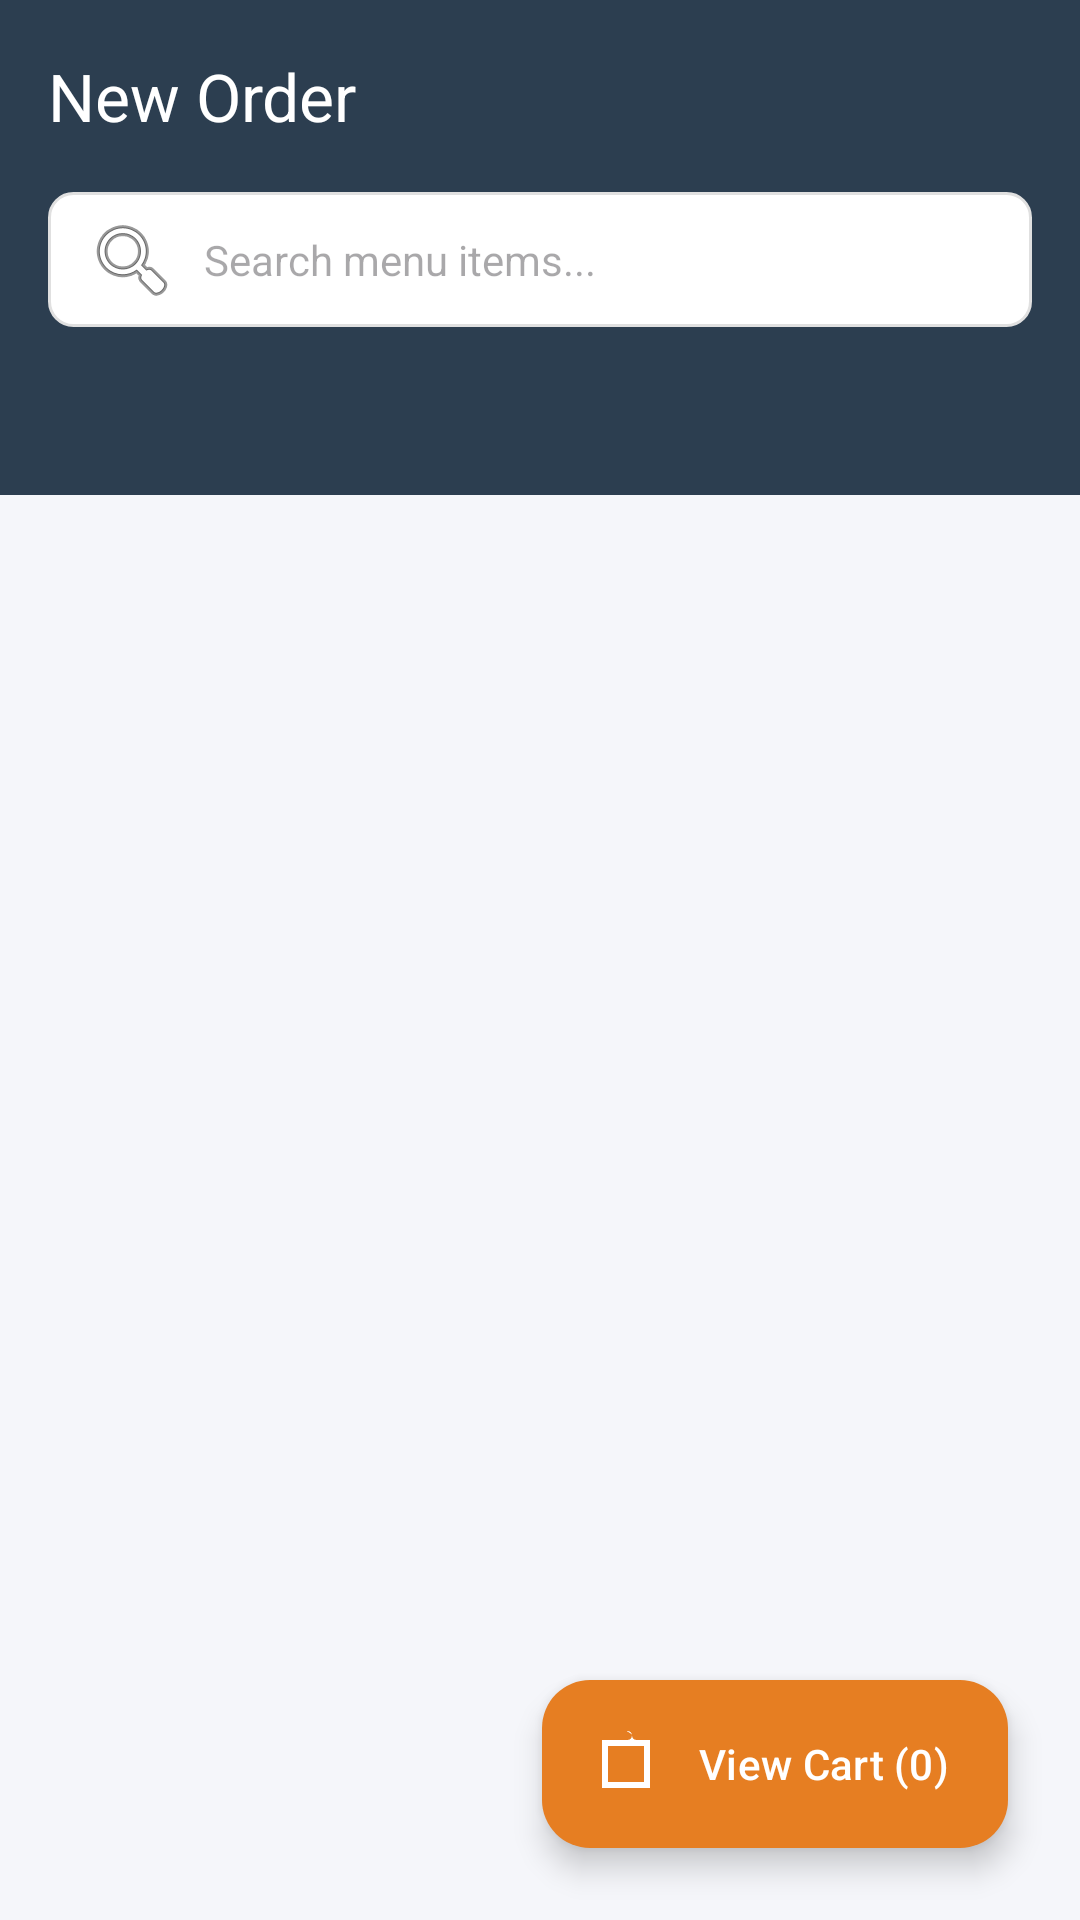

Layout XML and referenced resources for this Android screen:
<!-- AndroidManifest.xml: application theme Theme.RestrurantManagementSystem -->
<!-- res/layout/activity_new_order.xml -->
<?xml version="1.0" encoding="utf-8"?>
<androidx.coordinatorlayout.widget.CoordinatorLayout xmlns:android="http://schemas.android.com/apk/res/android"
    xmlns:app="http://schemas.android.com/apk/res-auto"
    xmlns:tools="http://schemas.android.com/tools"
    android:layout_width="match_parent"
    android:layout_height="match_parent"
    android:background="@color/backgroundSecondary">

    <com.google.android.material.appbar.AppBarLayout
        android:layout_width="match_parent"
        android:layout_height="wrap_content">

        <com.google.android.material.appbar.MaterialToolbar
            android:id="@+id/toolbar"
            android:layout_width="match_parent"
            android:layout_height="?attr/actionBarSize"
            android:background="@color/colorPrimary"
            app:title="New Order"
            app:titleTextColor="@color/white"
            app:navigationIcon="@drawable/ic_back_arrow"
            app:navigationIconTint="@color/white" />

        <LinearLayout
            android:layout_width="match_parent"
            android:layout_height="wrap_content"
            android:background="@color/colorPrimary"
            android:orientation="vertical"
            android:paddingHorizontal="16dp"
            android:paddingBottom="8dp">

            <EditText
                android:id="@+id/etSearch"
                android:layout_width="match_parent"
                android:layout_height="45dp"
                android:background="@drawable/edittext_background"
                android:drawableStart="@android:drawable/ic_menu_search"
                android:drawablePadding="8dp"
                android:hint="Search menu items..."
                android:inputType="text"
                android:paddingHorizontal="12dp"
                android:textSize="14sp" />
        </LinearLayout>

        <com.google.android.material.tabs.TabLayout
            android:id="@+id/tabLayout"
            android:layout_width="match_parent"
            android:layout_height="wrap_content"
            android:background="@color/colorPrimary"
            app:tabIndicatorColor="@color/colorSecondary"
            app:tabSelectedTextColor="@color/colorSecondary"
            app:tabTextColor="@color/textColorOnPrimary"
            app:tabMode="scrollable" />

    </com.google.android.material.appbar.AppBarLayout>

    <androidx.recyclerview.widget.RecyclerView
        android:id="@+id/recyclerViewMenuItems"
        android:layout_width="match_parent"
        android:layout_height="match_parent"
        android:clipToPadding="false"
        android:padding="8dp"
        app:layout_behavior="@string/appbar_scrolling_view_behavior"
        tools:listitem="@layout/item_menu_browse" />

    <ProgressBar
        android:id="@+id/progressBar"
        android:layout_width="wrap_content"
        android:layout_height="wrap_content"
        android:layout_gravity="center"
        android:visibility="gone" />

    <com.google.android.material.floatingactionbutton.ExtendedFloatingActionButton
        android:id="@+id/fabCart"
        android:layout_width="wrap_content"
        android:layout_height="wrap_content"
        android:layout_gravity="bottom|end"
        android:layout_margin="24dp"
        android:text="View Cart (0)"
        android:textColor="@color/white"
        app:icon="@drawable/ic_restaurant_menu"
        app:iconTint="@color/white"
        app:backgroundTint="@color/colorSecondary" />

</androidx.coordinatorlayout.widget.CoordinatorLayout>
<!-- res/layout/item_menu_browse.xml (included above) -->
<?xml version="1.0" encoding="utf-8"?>
<com.google.android.material.card.MaterialCardView xmlns:android="http://schemas.android.com/apk/res/android"
    xmlns:app="http://schemas.android.com/apk/res-auto"
    android:layout_width="match_parent"
    android:layout_height="wrap_content"
    android:layout_margin="8dp"
    app:cardCornerRadius="12dp"
    app:cardElevation="2dp">

    <LinearLayout
        android:layout_width="match_parent"
        android:layout_height="wrap_content"
        android:orientation="horizontal"
        android:padding="12dp">

        <com.google.android.material.imageview.ShapeableImageView
            android:id="@+id/ivMenuItem"
            android:layout_width="80dp"
            android:layout_height="80dp"
            android:scaleType="centerCrop"
            android:src="@drawable/placeholder_food"
            app:shapeAppearanceOverlay="@style/ShapeAppearance.MaterialComponents.SmallComponent" />

        <LinearLayout
            android:layout_width="0dp"
            android:layout_height="wrap_content"
            android:layout_marginStart="12dp"
            android:layout_weight="1"
            android:orientation="vertical">

            <TextView
                android:id="@+id/tvItemName"
                android:layout_width="wrap_content"
                android:layout_height="wrap_content"
                android:text="Menu Item Name"
                android:textColor="@color/textColorPrimary"
                android:textSize="16sp"
                android:textStyle="bold" />

            <TextView
                android:id="@+id/tvItemDescription"
                android:layout_width="wrap_content"
                android:layout_height="wrap_content"
                android:ellipsize="end"
                android:maxLines="2"
                android:text="Item description goes here..."
                android:textColor="@color/textColorSecondary"
                android:textSize="12sp" />

            <TextView
                android:id="@+id/tvItemPrice"
                android:layout_width="wrap_content"
                android:layout_height="wrap_content"
                android:layout_marginTop="4dp"
                android:text="$12.99"
                android:textColor="@color/colorSecondary"
                android:textSize="16sp"
                android:textStyle="bold" />
        </LinearLayout>

        <LinearLayout
            android:layout_width="wrap_content"
            android:layout_height="wrap_content"
            android:gravity="center"
            android:orientation="vertical">

            <LinearLayout
                android:id="@+id/llQuantityControl"
                android:layout_width="wrap_content"
                android:layout_height="wrap_content"
                android:gravity="center_vertical"
                android:orientation="horizontal"
                android:visibility="gone">

                <ImageButton
                    android:id="@+id/btnMinus"
                    android:layout_width="32dp"
                    android:layout_height="32dp"
                    android:background="?attr/selectableItemBackgroundBorderless"
                    android:src="@android:drawable/ic_menu_revert"
                    app:tint="@color/colorSecondary" />

                <TextView
                    android:id="@+id/tvQuantity"
                    android:layout_width="24dp"
                    android:layout_height="wrap_content"
                    android:gravity="center"
                    android:text="1"
                    android:textColor="@color/textColorPrimary"
                    android:textSize="16sp"
                    android:textStyle="bold" />

                <ImageButton
                    android:id="@+id/btnPlus"
                    android:layout_width="32dp"
                    android:layout_height="32dp"
                    android:background="?attr/selectableItemBackgroundBorderless"
                    android:src="@android:drawable/ic_input_add"
                    app:tint="@color/colorSecondary" />
            </LinearLayout>

            <Button
                android:id="@+id/btnAdd"
                style="@style/Widget.MaterialComponents.Button.TextButton"
                android:layout_width="wrap_content"
                android:layout_height="wrap_content"
                android:text="ADD"
                android:textColor="@color/colorSecondary"
                android:textStyle="bold" />
        </LinearLayout>

    </LinearLayout>

</com.google.android.material.card.MaterialCardView>
<!-- resources referenced by this layout -->
<resources>
  <color name="backgroundSecondary">#F5F6FA</color>
  <color name="colorPrimary">#2C3E50</color>
  <color name="colorSecondary">#E67E22</color>
  <color name="textColorOnPrimary">#FFFFFF</color>
  <color name="textColorPrimary">#2C3E50</color>
  <color name="textColorSecondary">#7F8C8D</color>
  <color name="white">#FFFFFF</color>
  <!-- drawable edittext_background (drawable) -->
  <?xml version="1.0" encoding="utf-8"?>
  <shape xmlns:android="http://schemas.android.com/apk/res/android">
      <solid android:color="@color/white"/>
      <corners android:radius="8dp"/>
      <stroke android:width="1dp" android:color="@color/borderColor"/>
      <padding
          android:left="16dp"
          android:top="12dp"
          android:right="16dp"
          android:bottom="12dp"/>
  </shape>
  <!-- drawable ic_restaurant_menu (drawable) -->
  <vector xmlns:android="http://schemas.android.com/apk/res/android"
      android:width="24dp"
      android:height="24dp"
      android:viewportWidth="24.0"
      android:viewportHeight="24.0">
      <path
          android:fillColor="#FFFFFFFF"
          android:pathData="M8.5,4L4,4v16h16V4h-4.5c-0.83,0 -1.5,-0.67 -1.5,-1.5S11.67,1 12.5,1s1.5,0.67 1.5,1.5S13.33,4 12.5,4H8.5zM6,6h12v12H6V6z"/>
  </vector>
  <!-- drawable placeholder_food (drawable) -->
  <vector xmlns:android="http://schemas.android.com/apk/res/android"
      android:width="24dp"
      android:height="24dp"
      android:viewportWidth="24.0"
      android:viewportHeight="24.0">
      <path
          android:fillColor="#E0E0E0"
          android:pathData="M18,2H6C4.9,2 4,2.9 4,4v16c0,1.1 0.9,2 2,2h12c1.1,0 2,-0.9 2,-2V4c0,-1.1 -0.9,-2 -2,-2zM12,4c1.66,0 3,1.34 3,3s-1.34,3 -3,3 -3,-1.34 -3,-3 1.34,-3 3,-3zM18,20H6v-1.2c0,-1.6 2.67,-2.8 4,-2.8s4,1.2 4,2.8V20z"/>
  </vector>
  <style name="Theme.RestrurantManagementSystem" parent="Base.Theme.RestrurantManagementSystem" />
  <color name="borderColor">#E0E0E0</color>
  <style name="Base.Theme.RestrurantManagementSystem" parent="Theme.Material3.DayNight.NoActionBar">
          
          <item name="colorPrimary">@color/colorPrimary</item>
          <item name="colorPrimaryDark">@color/colorPrimaryDark</item>
          <item name="colorAccent">@color/colorAccent</item>
      </style>
  <color name="colorPrimaryDark">#1A252F</color>
  <color name="colorAccent">#27AE60</color>
</resources>
